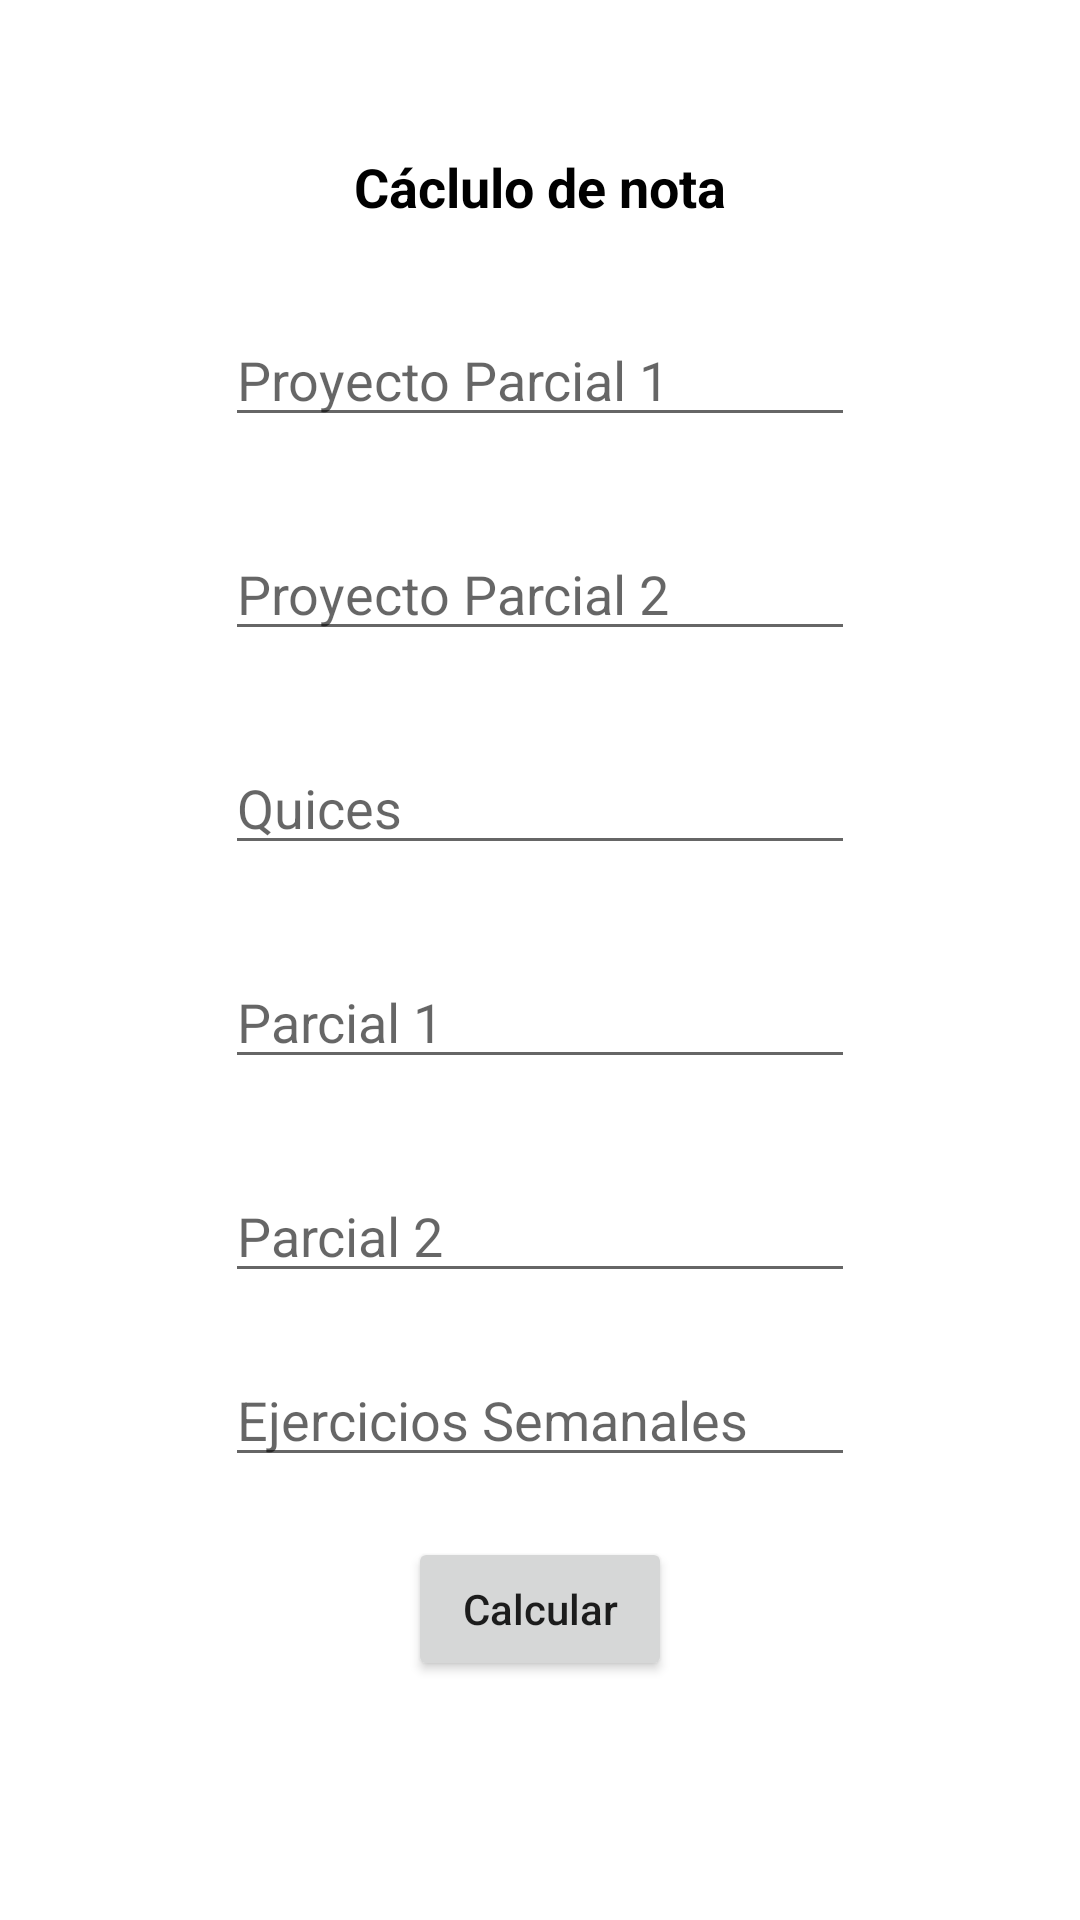

This screen was rendered from an Android layout file. Write that file and the resources it references.
<!-- AndroidManifest.xml: application theme Theme.EjercicioSemana3 -->
<!-- res/layout/activity_calculo.xml -->
<?xml version="1.0" encoding="utf-8"?>
<androidx.constraintlayout.widget.ConstraintLayout xmlns:android="http://schemas.android.com/apk/res/android"
    xmlns:app="http://schemas.android.com/apk/res-auto"
    xmlns:tools="http://schemas.android.com/tools"
    android:layout_width="match_parent"
    android:layout_height="match_parent"
    tools:context=".CalculoActivity">

    <EditText
        android:id="@+id/proyecto1Edit"
        android:layout_width="wrap_content"
        android:layout_height="wrap_content"
        android:layout_marginTop="30dp"
        android:ems="10"
        android:hint="Proyecto Parcial 1"
        android:inputType="textPersonName"
        app:layout_constraintEnd_toEndOf="parent"
        app:layout_constraintStart_toStartOf="parent"
        app:layout_constraintTop_toBottomOf="@+id/textView4" />

    <EditText
        android:id="@+id/proyecto2Edit"
        android:layout_width="wrap_content"
        android:layout_height="wrap_content"
        android:layout_marginTop="30dp"
        android:ems="10"
        android:hint="Proyecto Parcial 2"
        android:inputType="textPersonName"
        app:layout_constraintEnd_toEndOf="parent"
        app:layout_constraintStart_toStartOf="parent"
        app:layout_constraintTop_toBottomOf="@+id/proyecto1Edit" />

    <EditText
        android:id="@+id/quicesEdit"
        android:layout_width="wrap_content"
        android:layout_height="wrap_content"
        android:layout_marginTop="30dp"
        android:ems="10"
        android:hint="Quices"
        android:inputType="textPersonName"
        app:layout_constraintEnd_toEndOf="parent"
        app:layout_constraintStart_toStartOf="parent"
        app:layout_constraintTop_toBottomOf="@+id/proyecto2Edit" />

    <EditText
        android:id="@+id/parcial1Edit"
        android:layout_width="wrap_content"
        android:layout_height="wrap_content"
        android:layout_marginTop="30dp"
        android:ems="10"
        android:hint="Parcial 1"
        android:inputType="textPersonName"
        app:layout_constraintEnd_toEndOf="parent"
        app:layout_constraintStart_toStartOf="parent"
        app:layout_constraintTop_toBottomOf="@+id/quicesEdit" />

    <EditText
        android:id="@+id/parcial2Edit"
        android:layout_width="wrap_content"
        android:layout_height="wrap_content"
        android:layout_marginTop="30dp"
        android:ems="10"
        android:hint="Parcial 2"
        android:inputType="textPersonName"
        app:layout_constraintEnd_toEndOf="parent"
        app:layout_constraintStart_toStartOf="parent"
        app:layout_constraintTop_toBottomOf="@+id/parcial1Edit" />

    <TextView
        android:id="@+id/textView4"
        android:layout_width="wrap_content"
        android:layout_height="wrap_content"
        android:layout_marginTop="50dp"
        android:text="Cáclulo de nota"
        android:textColor="#000000"
        android:textSize="18sp"
        android:textStyle="bold"
        app:layout_constraintEnd_toEndOf="parent"
        app:layout_constraintStart_toStartOf="parent"
        app:layout_constraintTop_toTopOf="parent" />

    <Button
        android:id="@+id/calcularBoton"
        android:layout_width="wrap_content"
        android:layout_height="wrap_content"
        android:layout_marginTop="20dp"
        android:text="Calcular"
        android:textAllCaps="false"
        app:layout_constraintEnd_toEndOf="parent"
        app:layout_constraintStart_toStartOf="parent"
        app:layout_constraintTop_toBottomOf="@+id/ejerciciosEdit" />

    <EditText
        android:id="@+id/ejerciciosEdit"
        android:layout_width="wrap_content"
        android:layout_height="wrap_content"
        android:layout_marginTop="20dp"
        android:ems="10"
        android:hint="Ejercicios Semanales"
        android:inputType="textPersonName"
        app:layout_constraintEnd_toEndOf="parent"
        app:layout_constraintStart_toStartOf="parent"
        app:layout_constraintTop_toBottomOf="@+id/parcial2Edit" />
</androidx.constraintlayout.widget.ConstraintLayout>
<!-- resources referenced by this layout -->
<resources>
  <style name="Theme.EjercicioSemana3" parent="Theme.MaterialComponents.DayNight.DarkActionBar">
          
          <item name="colorPrimary">@color/purple_500</item>
          <item name="colorPrimaryVariant">@color/purple_700</item>
          <item name="colorOnPrimary">@color/white</item>
          
          <item name="colorSecondary">@color/teal_200</item>
          <item name="colorSecondaryVariant">@color/teal_700</item>
          <item name="colorOnSecondary">@color/black</item>
          
          <item name="android:statusBarColor" tools:targetApi="l">?attr/colorPrimaryVariant</item>
          
      </style>
  <!-- not gathered from this repository: default colours our renderer supplied (Android Studio template values) -->
  <color name="purple_500">#FF6200EE</color>
  <color name="purple_700">#FF3700B3</color>
  <color name="teal_200">#FF03DAC5</color>
  <color name="teal_700">#FF018786</color>
  <color name="black">#FF000000</color>
  <color name="white">#FFFFFFFF</color>
</resources>
